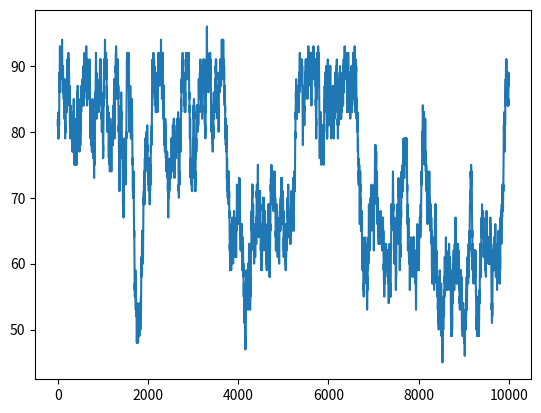

Write the Python code that produced this figure.
import random
import matplotlib.pyplot as plt

zones = [(0, 40), (41, 50), (51, 90), (91, 110), (111, 130), (131, 150)]
val = 80

zone_default = 0.5
data = []
data2 = []
def moving_average(data, n):
  running_sum = 0
  smoothed_data = []
  for i in range(len(data)):
    running_sum += data[i]
    if i >= n:
      running_sum -= data[i - n]
    if i >= n - 1:
      smoothed_data.append(running_sum / n)
  return smoothed_data


for i in range(0, 10000):
  if zones[0][0] <= val <= zones[0][1]:
    val += -1 if random.random() < zone_default / 2 / 2 else 1
  elif zones[1][0] <= val <= zones[1][1]:
    val += -1 if random.random() < zone_default / 2 else 1
  elif zones[2][0] <= val <= zones[2][1]:
    val += -1 if random.random() < zone_default else 1
  elif zones[3][0] <= val <= zones[3][1]:
    val += 1 if random.random() < zone_default / 2 else -1
  elif zones[4][0] <= val <= zones[4][1]:
    val += 1 if random.random() < zone_default / 2 / 2 else -1
  elif zones[5][0] <= val <= zones[5][1]:
    val += 1 if random.random() < zone_default / 2 / 2 / 2 else -1
  
  data.append(val)

  # smooth_data = moving_average(data, 15)

  # data2.append(smooth_data)
  

import numpy as np

# def perform_fft(data):
#   return np.fft.fft(data)

# transformed_data = perform_fft(data)


# def generate_sine_wave(data, frequency, amplitude):
#   x = np.linspace(0, 2 * np.pi, len(data))
#   return amplitude * np.sin(frequency * x)

# def smooth_data_with_sine(data, frequency, amplitude):
#   return data + generate_sine_wave(data, frequency, amplitude)

# transformed_data = smooth_data_with_sine(data, 10, 10)


# Plot the list of numbers
plt.plot(data)

# Show the plot
plt.show()